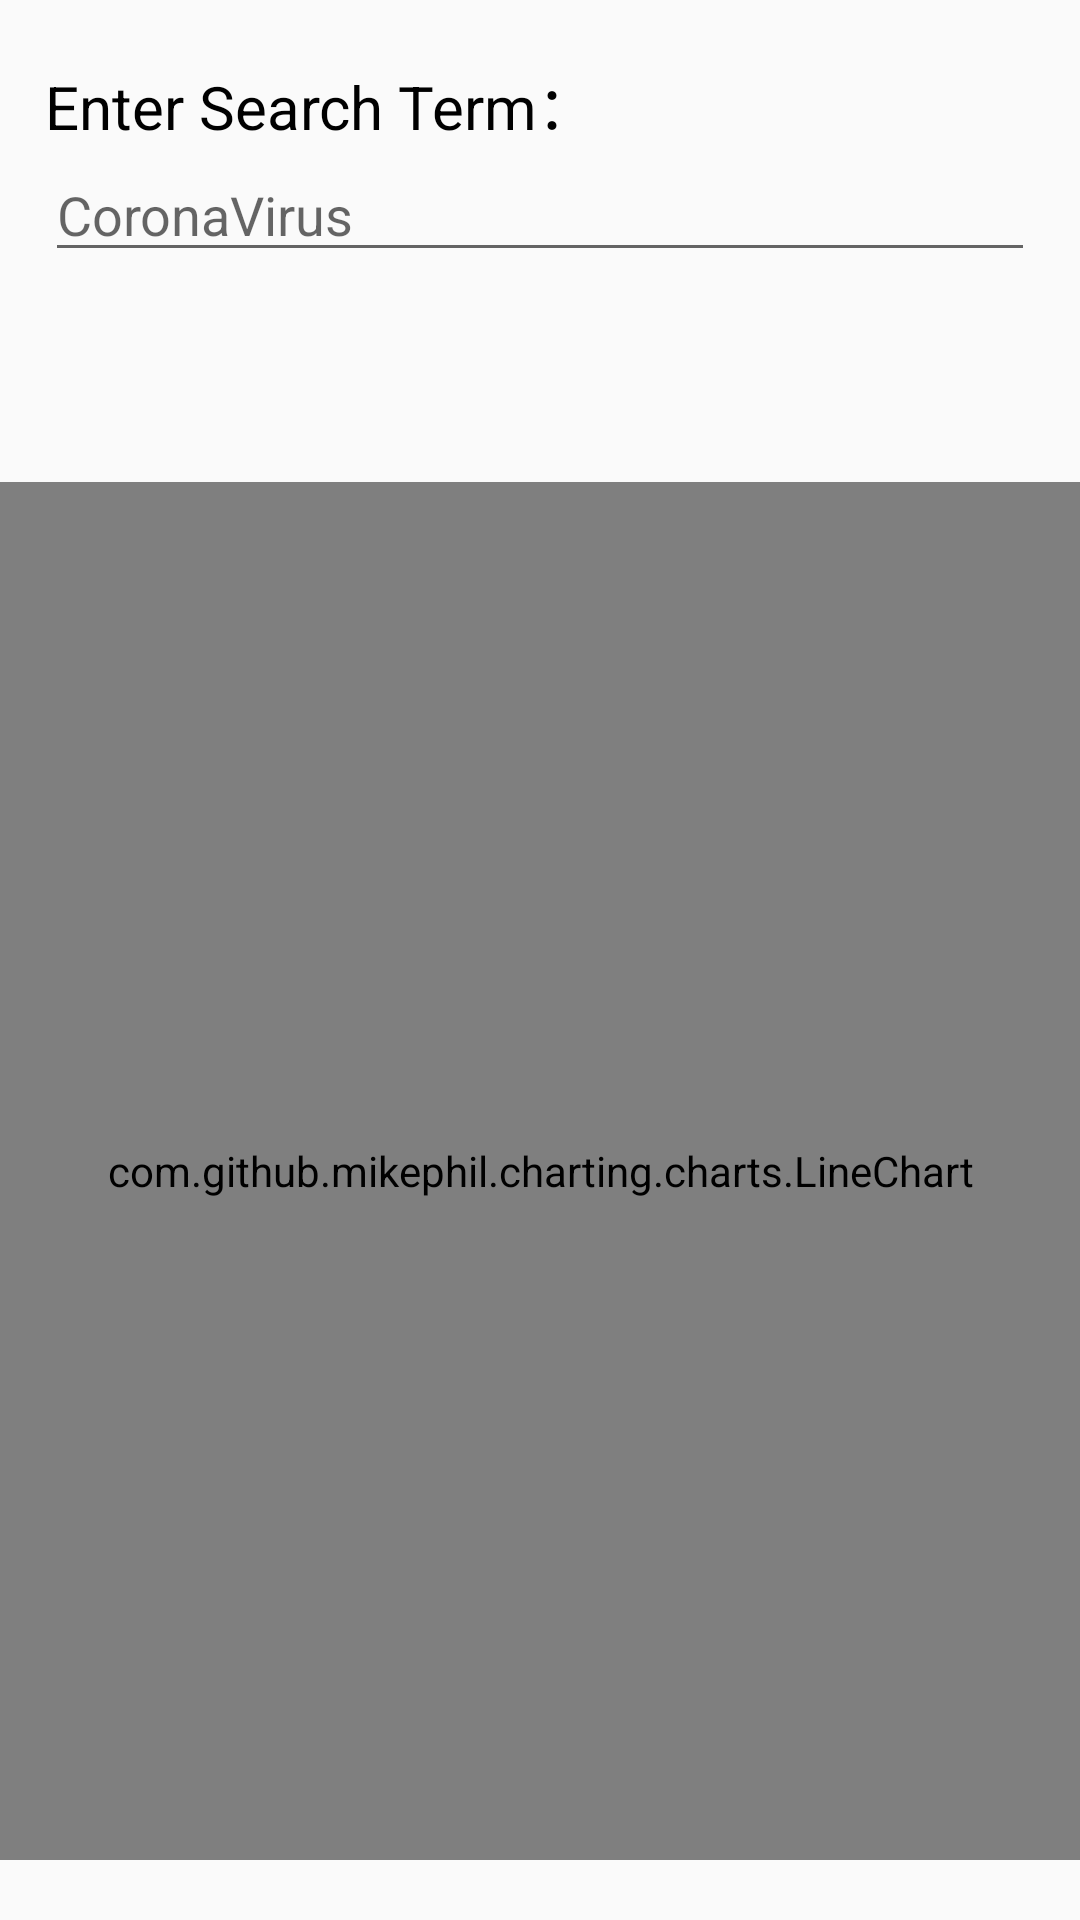

Layout XML and referenced resources for this Android screen:
<!-- AndroidManifest.xml: application theme AppTheme -->
<!-- res/layout/fragment_trending.xml -->
<?xml version="1.0" encoding="utf-8"?>
<androidx.constraintlayout.widget.ConstraintLayout xmlns:android="http://schemas.android.com/apk/res/android"
    xmlns:app="http://schemas.android.com/apk/res-auto"
    xmlns:tools="http://schemas.android.com/tools"
    android:layout_width="match_parent"
    android:layout_height="match_parent"
    tools:context=".ui.trending.TrendingFragment">

    <TextView
        android:id="@+id/trendingSearchTitle"
        android:layout_width="wrap_content"
        android:layout_height="wrap_content"
        android:layout_marginHorizontal="15dp"
        android:layout_marginTop="20dp"
        app:layout_constraintTop_toTopOf="parent"
        app:layout_constraintStart_toStartOf="parent"
        android:textSize="20dp"
        android:textColor="#000000"
        android:text="Enter Search Term："/>

    <EditText
        android:id="@+id/trendingSearchEditText"
        android:layout_width="match_parent"
        android:layout_height="wrap_content"
        android:layout_marginHorizontal="15dp"
        app:layout_constraintTop_toBottomOf="@id/trendingSearchTitle"
        android:hint="CoronaVirus"
        android:imeOptions="actionSend"
        android:inputType="text"/>

    <com.github.mikephil.charting.charts.LineChart
        android:id="@+id/trendingLineChart"
        android:layout_marginTop="70dp"
        android:layout_marginBottom="20dp"
        app:layout_constraintTop_toBottomOf="@id/trendingSearchEditText"
        app:layout_constraintBottom_toBottomOf="parent"
        app:layout_constraintStart_toStartOf="parent"
        app:layout_constraintEnd_toEndOf="parent"
        android:layout_width="0dp"
        android:layout_height="0dp"/>


</androidx.constraintlayout.widget.ConstraintLayout>
<!-- resources referenced by this layout -->
<resources>
  <style name="AppTheme" parent="Theme.AppCompat.Light">
          <item name="colorPrimary">@color/colorPrimary</item>
          <item name="colorPrimaryDark">@color/colorPrimaryDark</item>
          <item name="colorAccent">@color/colorPrimary</item>
      </style>
  <!-- not gathered from this repository: default colours our renderer supplied (Android Studio template values) -->
  <color name="colorPrimary">#FF6200EE</color>
  <color name="colorPrimaryDark">#FF3700B3</color>
</resources>
